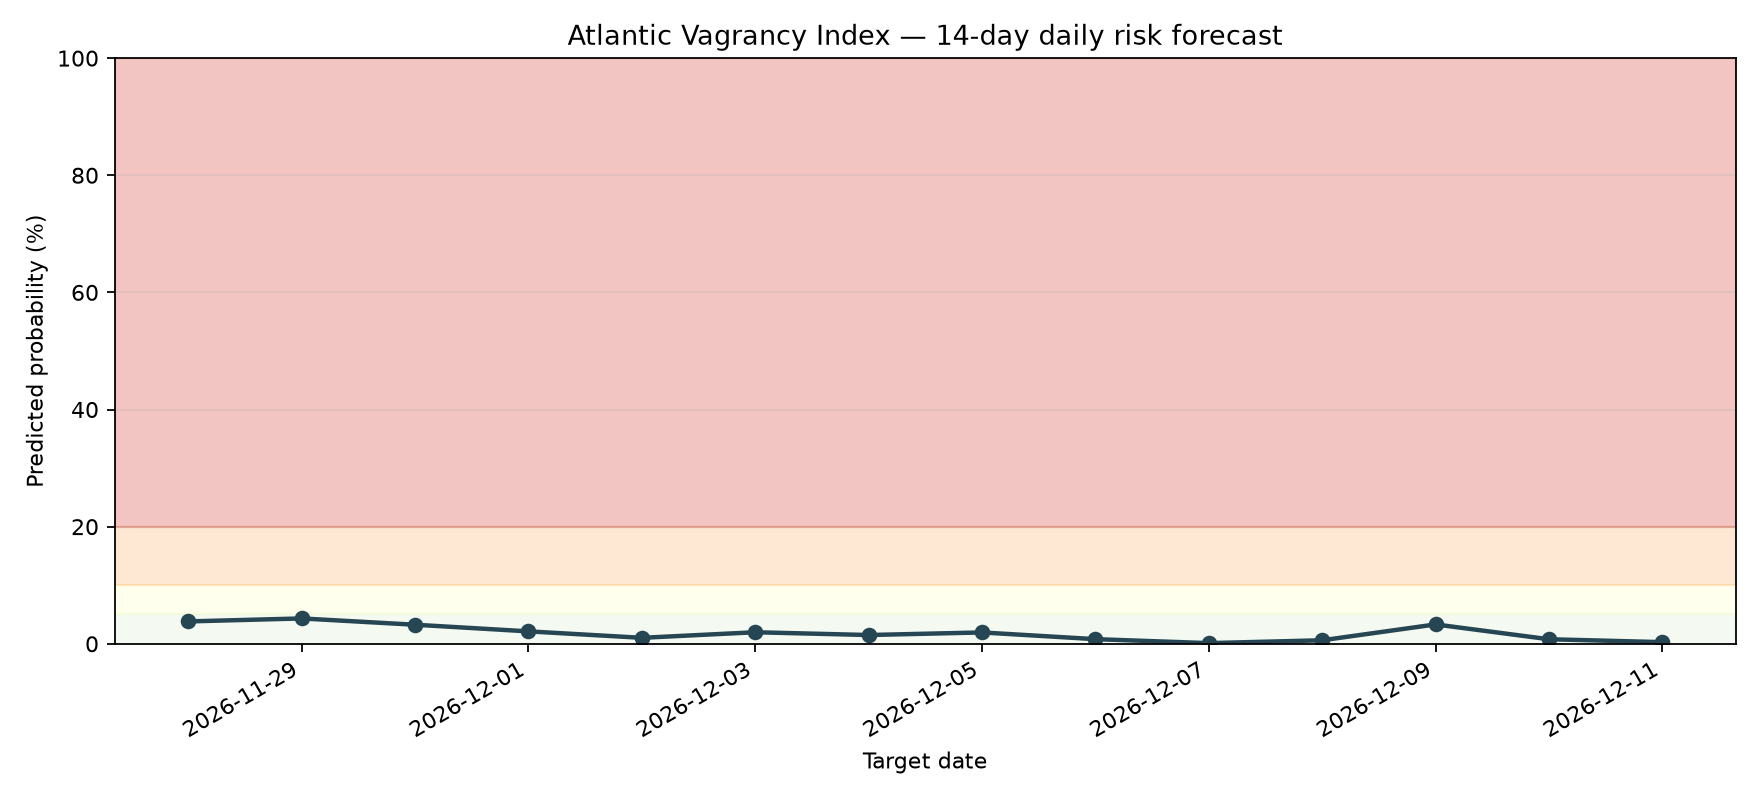

Data behind this chart, as committed beside it:
date, probability, risk_level
2026-11-28, 0.03817, LOW
2026-11-29, 0.04325, LOW
2026-11-30, 0.03251, LOW
2026-12-01, 0.02117, LOW
2026-12-02, 0.01017, LOW
2026-12-03, 0.01967, LOW
2026-12-04, 0.01494, LOW
2026-12-05, 0.01935, LOW
2026-12-06, 0.007873, LOW
2026-12-07, 0.001111, LOW
2026-12-08, 0.005968, LOW
2026-12-09, 0.03302, LOW
2026-12-10, 0.007731, LOW
2026-12-11, 0.002778, LOW
